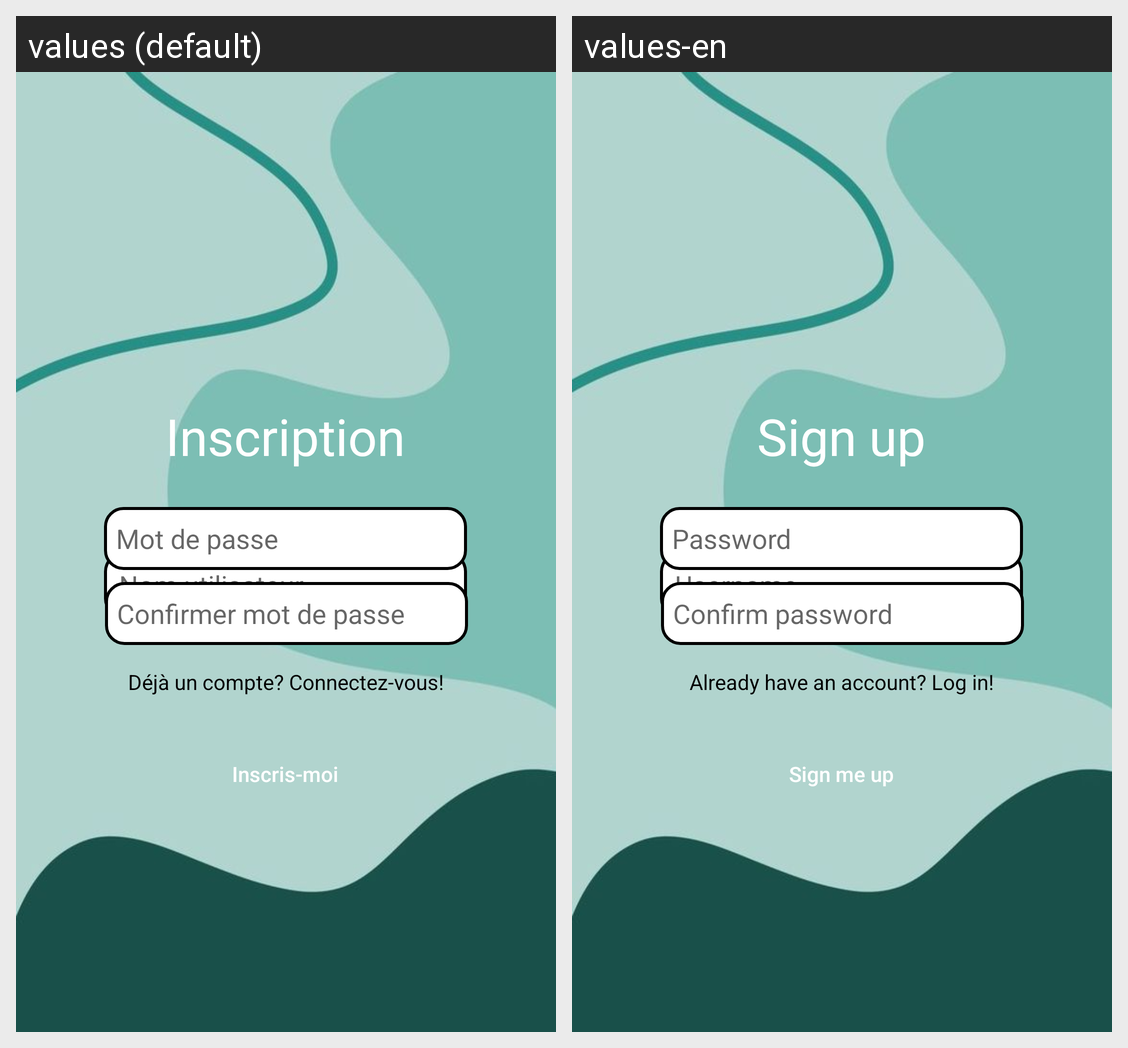

Translations of the strings shown on this Android screen, per locale in the grid:
Android screen res/layout/inscription.xml rendered under 2 locales, left to right: values (default), values-en. Device: Nexus 5 (rendered at 1080×1920; each locale shown at half size, 540×960, under a caption strip naming it); theme Base.Theme.Light.
Strings drawn on this screen, with the default value and each locale's value (text and hints the layout hard-codes, and strings that could not be matched under every locale, appear in the picture but are not listed):

inscription
  values: Inscription
  values-en: Sign up

inscris_moi
  values: Inscris-moi
  values-en: Sign me up

indice_nom_utilisateur
  values: Nom utilisateur
  values-en: Username

indice_mot_de_passe
  values: Mot de passe
  values-en: Password

indice_confirmer_mot_de_passe
  values: Confirmer mot de passe
  values-en: Confirm password

vers_connexion
  values: Déjà un compte? Connectez-vous!
  values-en: Already have an account? Log in!
